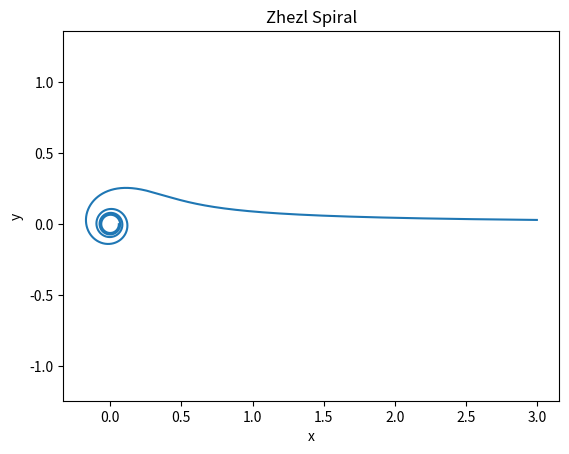

Here is the Python script that generated this plot:
import matplotlib.pyplot as plt 
import numpy as np

phi = np.linspace(0.01, 8*np.pi, 1000000)

k = 0.3
r = k / phi ** 0.5

x = r * np.cos(phi)
y = r * np.sin(phi)

plt.plot(x, y)
plt.title('Zhezl Spiral')
plt.axis('equal')
plt.xlabel('x')
plt.ylabel('y')
plt.savefig('zhezl_spiral.png')